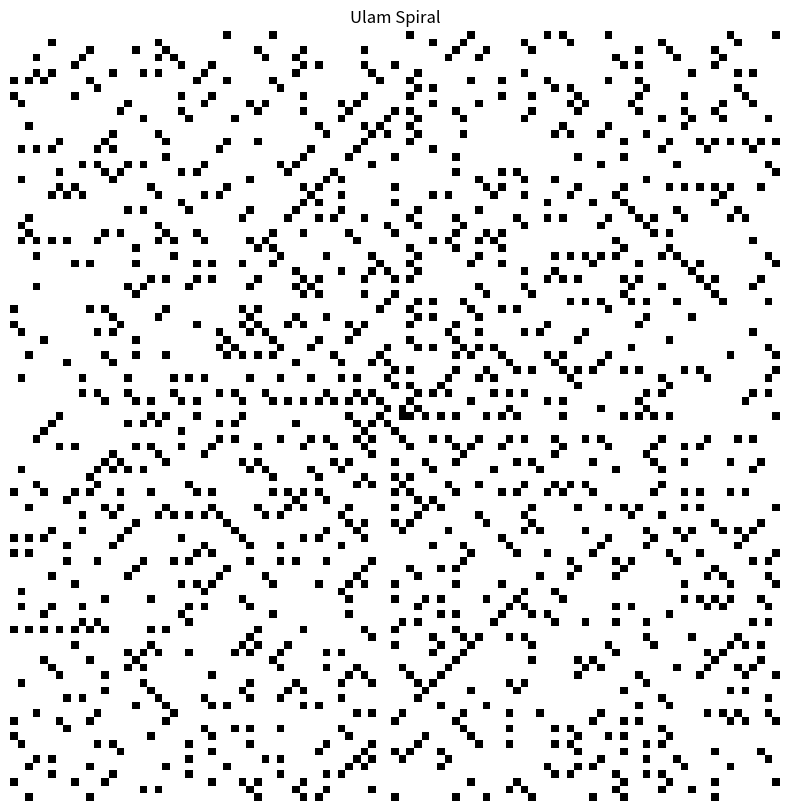

This figure's Python source:
import numpy as np
import matplotlib.pyplot as plt
from sympy import isprime
import argparse

def generate_ulam_spiral(size):
    # Create a grid
    spiral = np.zeros((size, size), dtype=int)
    
    x, y = size // 2, size // 2  # Start in the middle of the grid
    num = 1
    
    # Directions for movement: right, up, left, down
    directions = [(1, 0), (0, -1), (-1, 0), (0, 1)]
    direction_index = 0
    steps = 1  # Steps to take in the current direction
    
    while num <= size * size:
        for _ in range(2):
            for _ in range(steps):
                if num > size * size:
                    break
                spiral[y, x] = num
                x += directions[direction_index][0]
                y += directions[direction_index][1]
                num += 1
            direction_index = (direction_index + 1) % 4
        steps += 1
    
    return spiral

def plot_ulam_spiral(size, output_file):
    spiral = generate_ulam_spiral(size)
    prime_mask = np.vectorize(isprime)(spiral)
    
    plt.figure(figsize=(10, 10))
    plt.imshow(prime_mask, cmap='Greys', interpolation='nearest')
    plt.title("Ulam Spiral")
    plt.axis('off')
    plt.savefig(output_file)
    print(f"Ulam spiral saved to {output_file}")

if __name__ == "__main__":
    parser = argparse.ArgumentParser(description="Generate and plot an Ulam spiral of a given size.")
    parser.add_argument("-s", "--size", type=int, default=101, help="Size of the Ulam spiral (must be an odd number).")
    parser.add_argument("-o", "--output", type=str, default="ulam_spiral.png", help="Output file name for the plot.")
    args = parser.parse_args()
    
    if args.size % 2 == 0:
        print("Error: Size must be an odd number.")
    else:
        plot_ulam_spiral(args.size, args.output)
